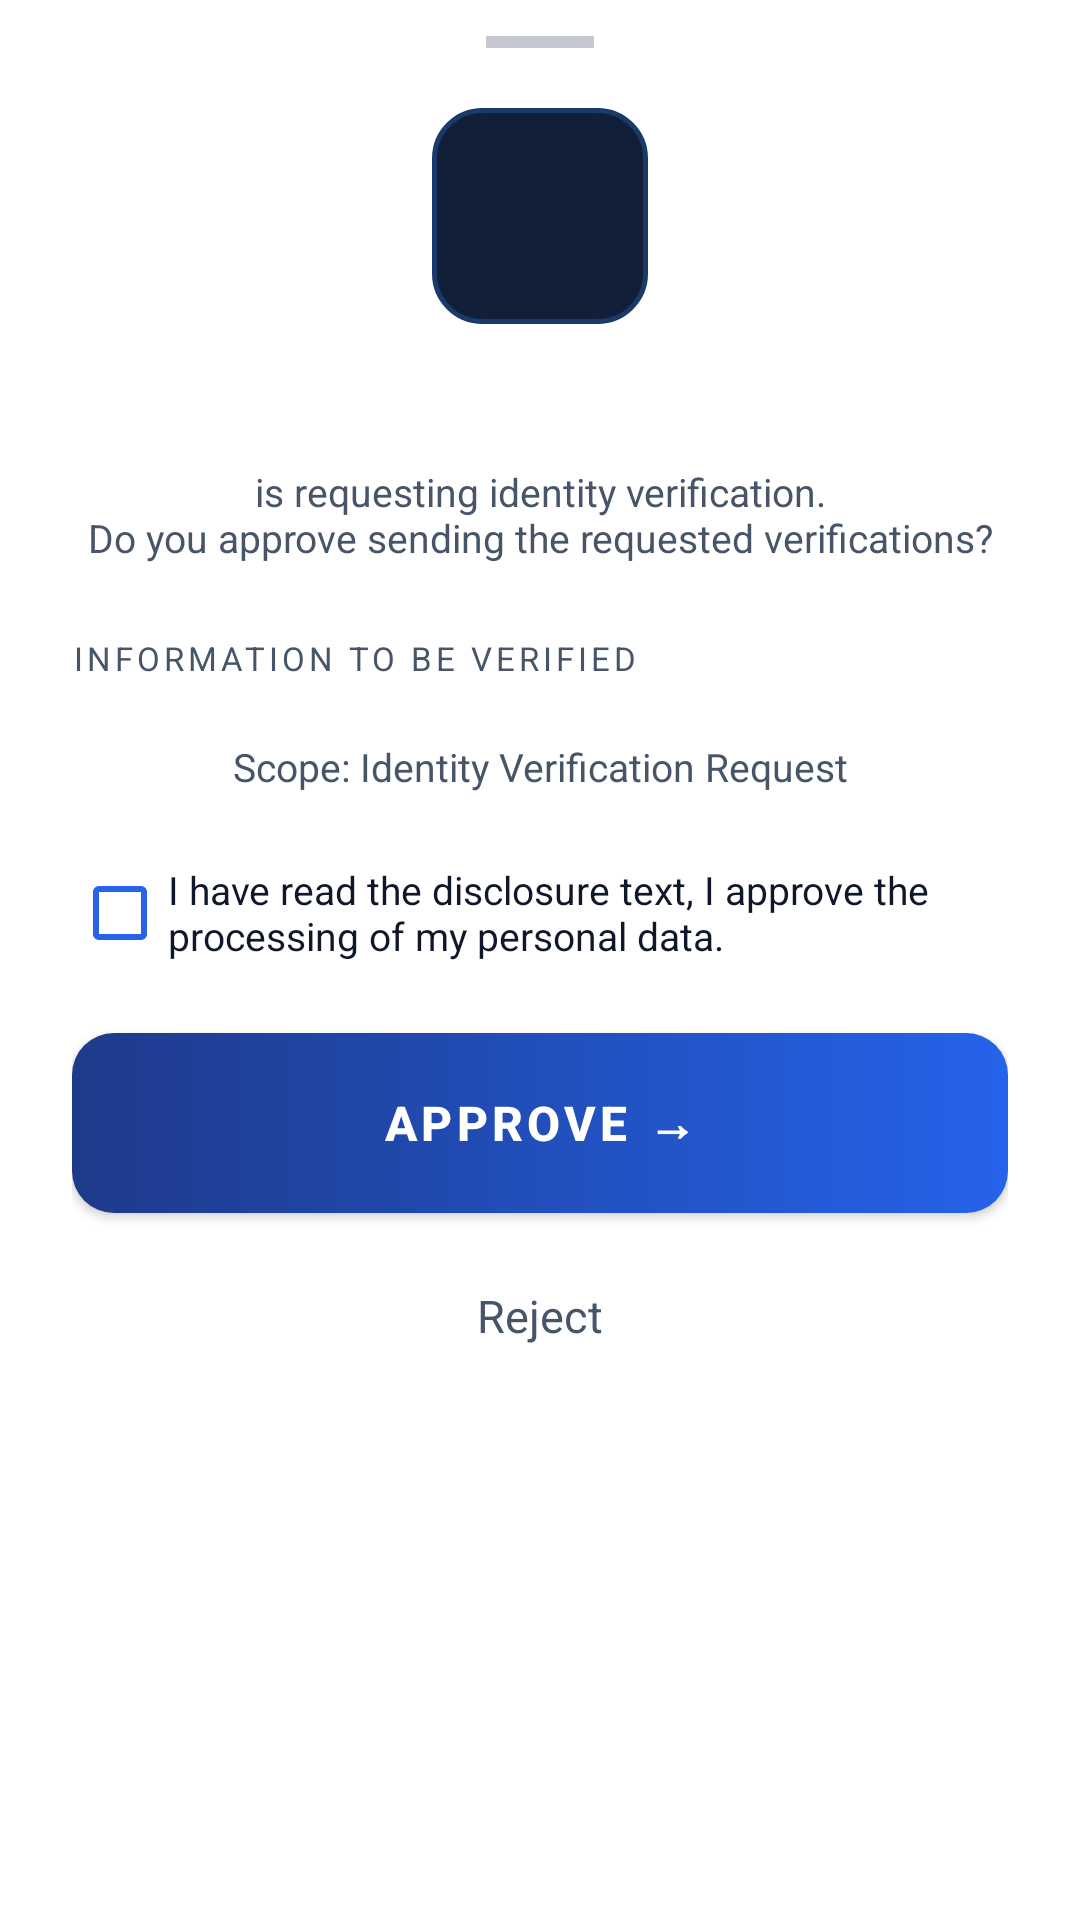

Produce the Android XML layout that renders to this screen, including the resource entries it uses.
<!-- AndroidManifest.xml: application theme Theme.VerifyBlind -->
<!-- res/layout/bottomsheet_consent.xml -->
<?xml version="1.0" encoding="utf-8"?>
<ScrollView
    xmlns:android="http://schemas.android.com/apk/res/android"
    xmlns:app="http://schemas.android.com/apk/res-auto"
    android:layout_width="match_parent"
    android:layout_height="wrap_content"
    android:fillViewport="false"
    android:background="@color/sv_surface">

    <LinearLayout
        android:layout_width="match_parent"
        android:layout_height="wrap_content"
        android:orientation="vertical"
        android:paddingStart="24dp"
        android:paddingEnd="24dp"
        android:paddingBottom="32dp">

        
        <View
            android:layout_width="36dp"
            android:layout_height="4dp"
            android:layout_gravity="center_horizontal"
            android:layout_marginTop="12dp"
            android:layout_marginBottom="20dp"
            android:background="#C4C6D0"
            android:backgroundTint="#C4C6D0"/>

        
        <FrameLayout
            android:id="@+id/logoContainer"
            android:layout_width="72dp"
            android:layout_height="72dp"
            android:layout_gravity="center_horizontal"
            android:layout_marginBottom="16dp"
            android:background="@drawable/bg_lock_icon_circle"
            android:clipToOutline="false">

            <ImageView
                android:id="@+id/ivPartnerLogo"
                android:layout_width="match_parent"
                android:layout_height="match_parent"
                android:scaleType="fitCenter"
                android:padding="4dp"
                android:visibility="gone"/>

            <TextView
                android:id="@+id/tvPartnerInitials"
                android:layout_width="match_parent"
                android:layout_height="match_parent"
                android:gravity="center"
                android:textColor="@color/white"
                android:textSize="24sp"
                android:textStyle="bold"
                android:visibility="visible"/>

        </FrameLayout>

        
        <TextView
            android:id="@+id/tvPartnerName"
            android:layout_width="match_parent"
            android:layout_height="wrap_content"
            android:gravity="center"
            android:textColor="@color/sv_on_surface"
            android:textSize="20sp"
            android:textStyle="bold"/>

        
        <TextView
            android:layout_width="match_parent"
            android:layout_height="wrap_content"
            android:layout_marginTop="4dp"
            android:layout_marginBottom="24dp"
            android:gravity="center"
            android:text="@string/consent_request_subtitle"
            android:textColor="@color/sv_on_surface_variant"
            android:textSize="13sp"/>

        
        <TextView
            android:layout_width="match_parent"
            android:layout_height="wrap_content"
            android:layout_marginBottom="12dp"
            android:text="@string/consent_section_shared"
            android:textColor="@color/sv_on_surface_variant"
            android:textSize="11sp"
            android:letterSpacing="0.12"
            android:textAllCaps="true"/>

        
        <LinearLayout
            android:id="@+id/layoutScopeItems"
            android:layout_width="match_parent"
            android:layout_height="wrap_content"
            android:orientation="vertical"
            android:layout_marginBottom="8dp"/>

        
        <TextView
            android:layout_width="match_parent"
            android:layout_height="wrap_content"
            android:layout_marginBottom="16dp"
            android:gravity="center"
            android:text="@string/consent_scope_footer"
            android:textColor="@color/sv_on_surface_variant"
            android:textSize="13sp"/>

        
        <CheckBox
            android:id="@+id/cbKvkkConsent"
            android:layout_width="match_parent"
            android:layout_height="wrap_content"
            android:layout_marginBottom="16dp"
            android:text="@string/consent_kvkk_text"
            android:textColor="@color/sv_on_surface"
            android:textSize="13sp"
            android:buttonTint="@color/accent_blue"
            android:minHeight="48dp"/>

        
        <com.google.android.material.button.MaterialButton
            android:id="@+id/btnApprove"
            android:layout_width="match_parent"
            android:layout_height="60dp"
            android:layout_marginBottom="12dp"
            android:text="@string/btn_approve"
            android:textSize="16sp"
            android:textStyle="bold"
            android:textColor="@color/white"
            android:background="@drawable/bg_btn_blue_gradient"
            app:backgroundTint="@null"
            app:cornerRadius="16dp"/>

        
        <TextView
            android:id="@+id/btnReject"
            android:layout_width="wrap_content"
            android:layout_height="wrap_content"
            android:layout_gravity="center_horizontal"
            android:layout_marginBottom="8dp"
            android:text="@string/btn_reject"
            android:textColor="@color/sv_on_surface_variant"
            android:textSize="15sp"
            android:padding="12dp"
            android:clickable="true"
            android:focusable="true"
            android:background="?attr/selectableItemBackground"/>

    </LinearLayout>

</ScrollView>
<!-- resources referenced by this layout -->
<resources>
  <color name="accent_blue">#2563EB</color>
  <color name="sv_on_surface">#0F172A</color>
  <color name="sv_on_surface_variant">#475569</color>
  <color name="sv_surface">#FFFFFF</color>
  <color name="white">#FFFFFFFF</color>
  <!-- drawable bg_btn_blue_gradient (drawable) -->
  <?xml version="1.0" encoding="utf-8"?>
  <shape xmlns:android="http://schemas.android.com/apk/res/android" android:shape="rectangle">
      <gradient
          android:startColor="#1E3A8A"
          android:endColor="#2563EB"
          android:angle="0"
          android:type="linear"/>
      <corners android:radius="14dp"/>
  </shape>
  <!-- drawable bg_lock_icon_circle (drawable) -->
  <?xml version="1.0" encoding="utf-8"?>
  <shape xmlns:android="http://schemas.android.com/apk/res/android" android:shape="rectangle">
      <solid android:color="#112038"/>
      <stroke android:width="1.5dp" android:color="#1A3A6A"/>
      <corners android:radius="16dp"/>
  </shape>
  <string name="btn_approve">Approve  →</string>
  <string name="btn_reject">Reject</string>
  <string name="consent_kvkk_text">I have read the disclosure text, I approve the processing of my personal data.</string>
  <string name="consent_request_subtitle">is requesting identity verification.\nDo you approve sending the requested verifications?</string>
  <string name="consent_scope_footer">Scope: Identity Verification Request</string>
  <string name="consent_section_shared">INFORMATION TO BE VERIFIED</string>
  <style name="Theme.VerifyBlind" parent="Theme.MaterialComponents.DayNight.NoActionBar">
          
          <item name="colorPrimary">@color/theme_primary</item>
          <item name="colorPrimaryVariant">@color/primary_variant</item>
          <item name="colorOnPrimary">@color/text_primary</item>
          
          <item name="colorSecondary">@color/accent_cyan</item>
          <item name="colorSecondaryVariant">@color/accent_cyan</item>
          <item name="colorOnSecondary">@color/text_primary</item>
          
          
          <item name="android:windowBackground">@color/bg_dark</item>
      </style>
  <color name="theme_primary">#2563EB</color>
  <color name="primary_variant">#1D4ED8</color>
  <color name="text_primary">#FFFFFF</color>
  <color name="accent_cyan">#22D3EE</color>
  <color name="bg_dark">#0F172A</color>
</resources>
